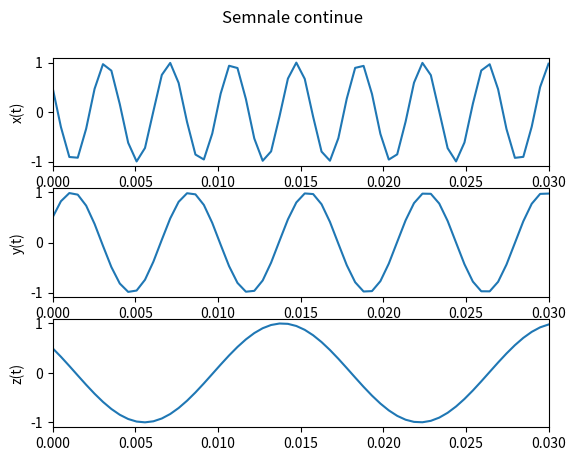
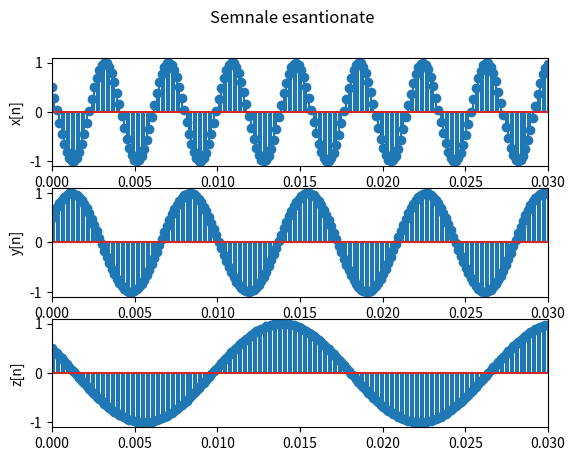

Generate these figures, in order, with matplotlib:
import numpy as np
import matplotlib.pyplot as plt


def ex1_a(start, end, freq):
    return np.linspace(start, end, freq)


def ex1_b(show_points, end):
    fig, axs = plt.subplots(3)
    fig.suptitle("Semnale continue")
    axs[0].plot(show_points, np.cos(520 * np.pi * show_points + np.pi / 3))
    axs[1].plot(show_points, np.cos(280 * np.pi * show_points - np.pi / 3))
    axs[2].plot(show_points, np.cos(120 * np.pi * show_points + np.pi / 3))

    axs[0].set_ylabel("x(t)")
    axs[1].set_ylabel("y(t)")
    axs[2].set_ylabel("z(t)")

    for ax in axs:
        ax.set_xlim(0, end)

    plt.savefig("Plot_ex1_a_b.pdf")
    plt.clf()


def ex1_c(show_points, end):
    fig, axs = plt.subplots(3)
    fig.suptitle("Semnale esantionate")
    axs[0].stem(show_points, np.cos(520 * np.pi * show_points + np.pi / 3))
    axs[1].stem(show_points, np.cos(280 * np.pi * show_points - np.pi / 3))
    axs[2].stem(show_points, np.cos(120 * np.pi * show_points + np.pi / 3))

    axs[0].set_ylabel("x[n]")
    axs[1].set_ylabel("y[n]")
    axs[2].set_ylabel("z[n]")

    for ax in axs:
        ax.set_xlim(0, end)

    plt.savefig("Plot_ex1_c.pdf")
    plt.clf()


def ex2_a(freq, no_samples):
    samples = np.linspace(0, 0.2, no_samples)
    # am lasat pe plot pt ca arata mai bine
    plt.plot(samples, np.sin(2 * np.pi * freq * samples))

    plt.title("Semnal sinusoidal de frecventa 400Hz")
    plt.xlabel("Timp")
    plt.ylabel("x[n]")

    plt.savefig("Plot_ex2_a.pdf")
    plt.cla()


def ex2_b(freq, no_samples):
    samples = np.linspace(0, 3, no_samples)
    plt.plot(samples, np.sin(2 * np.pi * freq * samples))

    plt.title("Semnal sinusoidal de frecventa 800Hz")
    plt.xlabel("Timp")
    plt.ylabel("x[n]")

    plt.savefig("Plot_ex2_b.pdf")
    plt.cla()


def ex2_c(freq, no_samples):
    samples = np.linspace(0, 5, no_samples)
    plt.plot(samples, np.mod(samples, 1))

    plt.title("Semnal sawtooth de frecventa 240Hz")
    plt.xlabel("Timp")
    plt.ylabel("x[n]")

    plt.savefig("Plot_ex2_c.pdf")
    plt.cla()


def ex2_d(freq, no_samples):
    samples = np.linspace(0, 5, no_samples)
    plt.plot(samples, np.sign(np.sin(2 * np.pi * freq * samples)))

    plt.title("Semnal square de frecventa 300Hz")
    plt.xlabel("Timp")
    plt.ylabel("x[n]")

    plt.savefig("Plot_ex2_d.pdf")
    plt.cla()


def ex2_e(dim):
    matrix = np.random.rand(dim, dim)

    plt.title("Semnal 2D aleator")
    plt.imshow(matrix)

    plt.savefig("Plot_ex2_e.pdf")
    plt.cla()


def ex2_f(dim):
    matrix = np.zeros((dim, dim))

    for i in range(dim):
        for j in range(dim):
            if (i+j) % 2 == 0:
                matrix[i][j] = 1

    plt.title("Semnal 2D alternativ")
    plt.imshow(matrix)

    plt.savefig("Plot_ex2_f.pdf")
    plt.cla()


def ex3_a(no_samples):
    print(f"Intervalul de timp dintre doua esantioane este de {1/no_samples}.")


def ex3_b(no_samples):
    print(f"O ora de achizitie va ocupa {4 * no_samples * 3600 / 8} bytes.")


ex1_b(ex1_a(0, 0.03, int(0.03/0.0005)), 0.03)
ex1_c(ex1_a(0, 0.03, 200), 0.03)
ex2_a(400, 1600)
ex2_b(800, 200)
ex2_c(240, 500)
ex2_d(300, 500)
ex2_e(128)
ex2_f(128)
ex3_a(2000)
ex3_b(2000)
